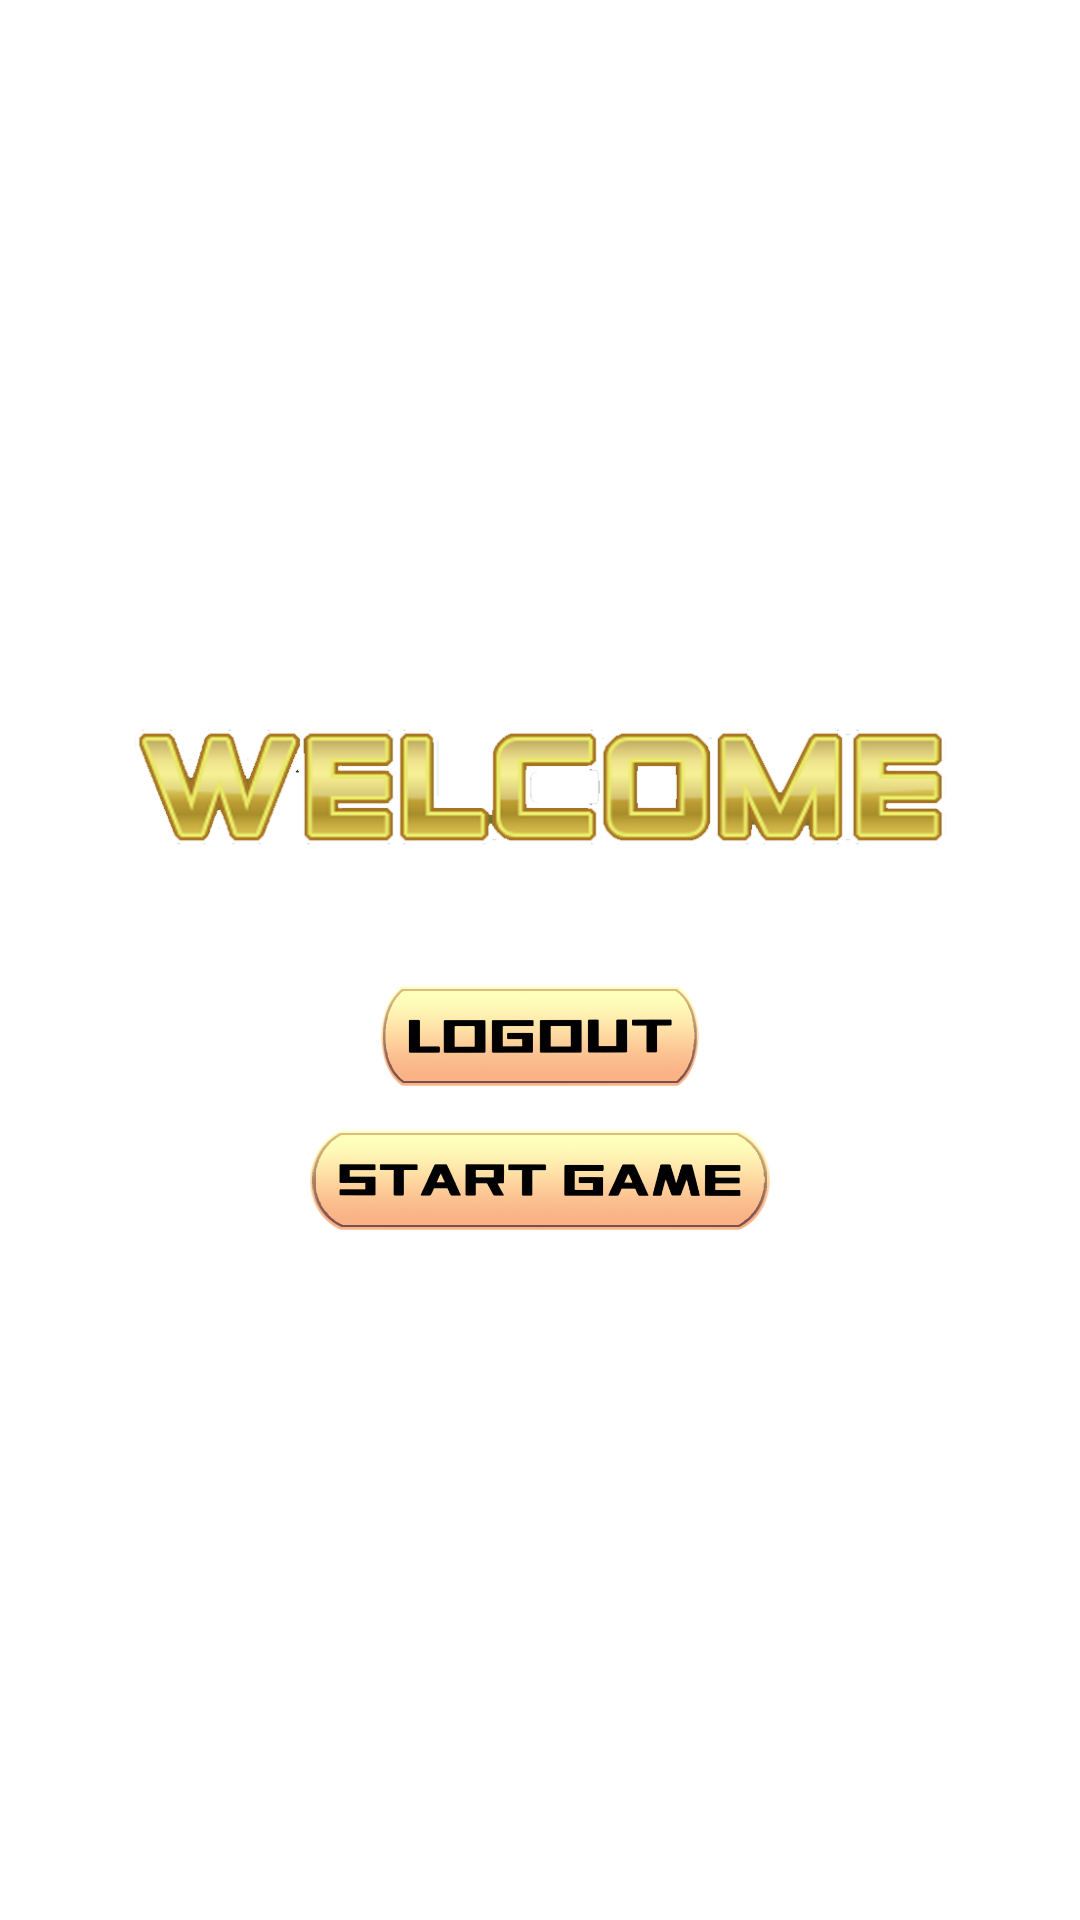

Write the Android layout XML for this screen, with the resource values it uses.
<!-- AndroidManifest.xml: application theme AppTheme -->
<!-- res/layout/activity_profile.xml -->
<?xml version="1.0" encoding="utf-8"?>
<LinearLayout xmlns:android="http://schemas.android.com/apk/res/android"
    xmlns:app="http://schemas.android.com/apk/res-auto"
    xmlns:tools="http://schemas.android.com/tools"
    android:layout_width="match_parent"
    android:orientation="vertical"
    android:gravity="center"
    android:layout_height="match_parent"
    android:background="@drawable/loginbackground"
    tools:context=".Profile">

    
    <ImageView
        android:id="@+id/welcome"
        android:layout_width="300dp"
        android:layout_height="70dp"
        android:layout_gravity="center"
        android:scaleType="centerCrop"
        android:src="@drawable/welcome"
        android:background="#00000000" />
    <TextView
        android:id="@+id/details"
        android:text="user_email_here"
        android:textStyle="bold"
        android:textColor="#FFFFFF"
        android:layout_width="wrap_content"
        android:layout_height="wrap_content"/>

    
    <ImageButton
        android:id="@+id/logout"
        android:text="@string/logout"
        android:layout_marginTop="10dp"
        android:layout_width="180dp"
        android:layout_height="38dp"
        android:scaleType="fitCenter"
        android:src="@drawable/logout"
        android:background="@drawable/round"/>

    <ImageButton
        android:id="@+id/startGameButton"
        android:layout_marginTop="10dp"
        android:layout_width="180dp"
        android:layout_height="38dp"
        android:scaleType="fitCenter"
        android:text="Start Game"
        android:src="@drawable/startgame"
        android:background="@drawable/round"/>


</LinearLayout>
<!-- resources referenced by this layout -->
<resources>
  <!-- drawable logout: png bitmap (drawable, 101868 bytes) -->
  <!-- drawable round (drawable) -->
  <?xml version="1.0" encoding="utf-8"?>
  <shape xmlns:android="http://schemas.android.com/apk/res/android">
  <solid android:color="#00000000"/>
      <corners
          android:topRightRadius="45dp"
          android:bottomRightRadius="45dp"
          android:bottomLeftRadius="45dp"
          android:topLeftRadius="45dp"
          />
  </shape>
  <!-- drawable startgame: png bitmap (drawable, 147230 bytes) -->
  <!-- drawable welcome: png bitmap (drawable, 81135 bytes) -->
  <string name="logout">Logout</string>
  <style name="AppTheme" parent="Theme.AppCompat.NoActionBar">
          <item name="android:windowBackground">@color/ic_background_color</item>
      </style>
</resources>
